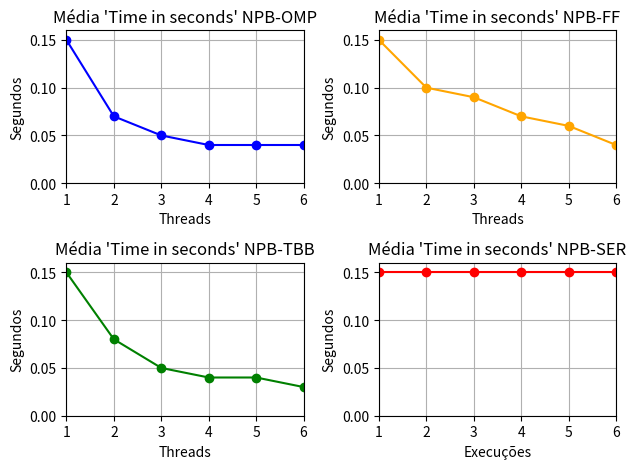

Reproduce this figure in Python.
from matplotlib import pyplot as plt

num_threads = [1, 2, 3, 4, 5, 6]

#------------------------------------------------------------------------

# OMP
OMP_times = [0.15, 0.07, 0.05, 0.04, 0.04, 0.04]

plt.subplot(2, 2, 1)
plt.plot(num_threads, OMP_times, marker='o', label='NPB-OMP', color='blue')
plt.title("Média 'Time in seconds' NPB-OMP")
plt.xlabel("Threads")
plt.ylabel("Segundos")
plt.xlim(min(num_threads), max(num_threads))
plt.ylim(0, 0.16)
plt.xticks(num_threads)
plt.grid()

#------------------------------------------------------------------------

# FF
FF_times = [0.15, 0.10, 0.09, 0.07, 0.06, 0.04]

plt.subplot(2, 2, 2)
plt.plot(num_threads, FF_times, marker='o', label='NPB-FF', color='orange')
plt.title("Média 'Time in seconds' NPB-FF")
plt.xlabel("Threads")
plt.ylabel("Segundos")
plt.xlim(min(num_threads), max(num_threads))
plt.ylim(0, 0.16)
plt.xticks(num_threads)
plt.grid()

#------------------------------------------------------------------------

# TBB
TBB_times = [0.15, 0.08, 0.05, 0.04, 0.04, 0.03]

plt.subplot(2, 2, 3)
plt.plot(num_threads, TBB_times, marker='o', label='NPB-TBB', color='green')
plt.title("Média 'Time in seconds' NPB-TBB")
plt.xlabel("Threads")
plt.ylabel("Segundos")
plt.xlim(min(num_threads), max(num_threads))
plt.ylim(0, 0.16)
plt.xticks(num_threads)
plt.grid()

#------------------------------------------------------------------------

# SER
SER_runs = [1, 2, 3, 4, 5, 6]
SER_times = [0.15, 0.15, 0.15, 0.15, 0.15, 0.15]

plt.subplot(2, 2, 4)
plt.plot(SER_runs, SER_times, marker='o', label='NPB-SER', color='red')
plt.title("Média 'Time in seconds' NPB-SER")
plt.xlabel("Execuções")
plt.ylabel("Segundos")
plt.xlim(min(SER_runs), max(SER_runs))
plt.ylim(0, 0.16)
plt.xticks(SER_runs)
plt.grid()

#------------------------------------------------------------------------

plt.tight_layout()
plt.show()
